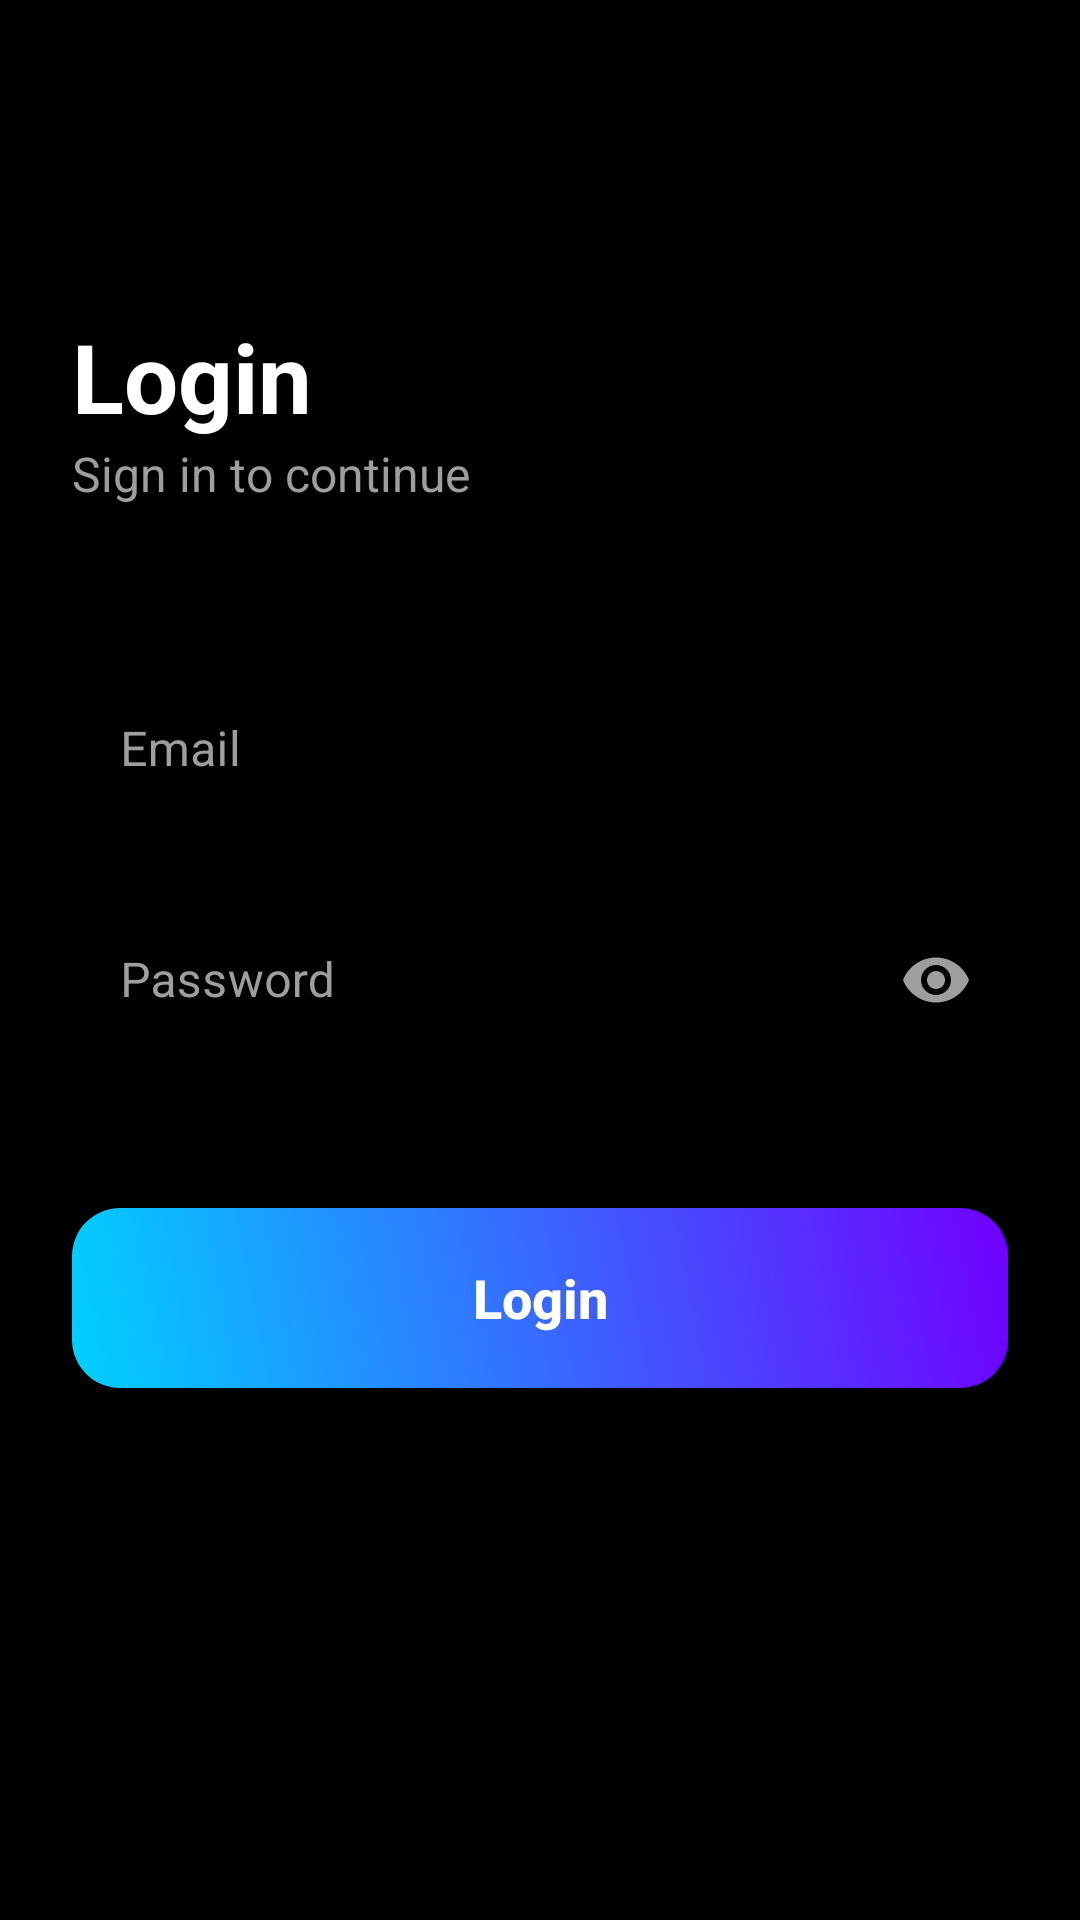

Here is an Android app screen rendered from its layout file. Give the layout XML and the strings, colors and styles it references.
<!-- AndroidManifest.xml: application theme Theme.GPunch -->
<!-- res/layout/activity_login.xml -->
<?xml version="1.0" encoding="utf-8"?>
<androidx.constraintlayout.widget.ConstraintLayout xmlns:android="http://schemas.android.com/apk/res/android"
    xmlns:app="http://schemas.android.com/apk/res-auto"
    android:layout_width="match_parent"
    android:layout_height="match_parent"
    android:background="@color/background"
    android:padding="24dp">

    <TextView
        android:id="@+id/tvLoginTitle"
        android:layout_width="wrap_content"
        android:layout_height="wrap_content"
        android:layout_marginTop="80dp"
        android:text="Login"
        android:textColor="@color/white"
        android:textSize="32sp"
        android:textStyle="bold"
        app:layout_constraintStart_toStartOf="parent"
        app:layout_constraintTop_toTopOf="parent" />

    <TextView
        android:id="@+id/tvLoginSub"
        android:layout_width="wrap_content"
        android:layout_height="wrap_content"
        android:text="Sign in to continue"
        android:textColor="@color/text_grey"
        android:textSize="16sp"
        app:layout_constraintStart_toStartOf="parent"
        app:layout_constraintTop_toBottomOf="@id/tvLoginTitle" />

    <com.google.android.material.textfield.TextInputLayout
        android:id="@+id/tilEmail"
        style="@style/Widget.MaterialComponents.TextInputLayout.OutlinedBox"
        android:layout_width="match_parent"
        android:layout_height="wrap_content"
        android:layout_marginTop="48dp"
        android:hint="Email"
        android:textColorHint="@color/text_grey"
        app:boxStrokeColor="@color/primary"
        app:boxStrokeWidthFocused="2dp"
        app:boxCornerRadiusBottomEnd="16dp"
        app:boxCornerRadiusBottomStart="16dp"
        app:boxCornerRadiusTopEnd="16dp"
        app:boxCornerRadiusTopStart="16dp"
        app:hintTextColor="@color/primary"
        app:layout_constraintTop_toBottomOf="@id/tvLoginSub">

        <com.google.android.material.textfield.TextInputEditText
            android:id="@+id/etEmail"
            android:layout_width="match_parent"
            android:layout_height="wrap_content"
            android:inputType="textEmailAddress"
            android:textColor="@color/white" />
    </com.google.android.material.textfield.TextInputLayout>

    <com.google.android.material.textfield.TextInputLayout
        android:id="@+id/tilPassword"
        style="@style/Widget.MaterialComponents.TextInputLayout.OutlinedBox"
        android:layout_width="match_parent"
        android:layout_height="wrap_content"
        android:layout_marginTop="16dp"
        android:hint="Password"
        android:textColorHint="@color/text_grey"
        app:boxStrokeColor="@color/primary"
        app:boxStrokeWidthFocused="2dp"
        app:boxCornerRadiusBottomEnd="16dp"
        app:boxCornerRadiusBottomStart="16dp"
        app:boxCornerRadiusTopEnd="16dp"
        app:boxCornerRadiusTopStart="16dp"
        app:hintTextColor="@color/primary"
        app:passwordToggleEnabled="true"
        app:passwordToggleTint="@color/text_grey"
        app:layout_constraintTop_toBottomOf="@id/tilEmail">

        <com.google.android.material.textfield.TextInputEditText
            android:id="@+id/etPassword"
            android:layout_width="match_parent"
            android:layout_height="wrap_content"
            android:inputType="textPassword"
            android:textColor="@color/white" />
    </com.google.android.material.textfield.TextInputLayout>

    <androidx.appcompat.widget.AppCompatButton
        android:id="@+id/btnSubmitLogin"
        android:layout_width="match_parent"
        android:layout_height="60dp"
        android:layout_marginTop="48dp"
        android:background="@drawable/bg_gradient_button"
        android:text="Login"
        android:textAllCaps="false"
        android:textColor="@color/white"
        android:textSize="18sp"
        android:textStyle="bold"
        app:layout_constraintTop_toBottomOf="@id/tilPassword" />

</androidx.constraintlayout.widget.ConstraintLayout>
<!-- resources referenced by this layout -->
<resources>
  <color name="background">#000000</color>
  <color name="primary">#00D1FF</color>
  <color name="text_grey">#9E9E9E</color>
  <color name="white">#FFFFFF</color>
  <!-- drawable bg_gradient_button (drawable) -->
  <?xml version="1.0" encoding="utf-8"?>
  <shape xmlns:android="http://schemas.android.com/apk/res/android"
      android:shape="rectangle">
      <gradient
          android:startColor="#00D1FF"
          android:endColor="#7000FF"
          android:angle="45" />
      <corners android:radius="16dp" />
  </shape>
  <style name="Theme.GPunch" parent="Base.Theme.GPunch" />
  <style name="Base.Theme.GPunch" parent="Theme.Material3.DayNight.NoActionBar">
          
          
      </style>
</resources>
